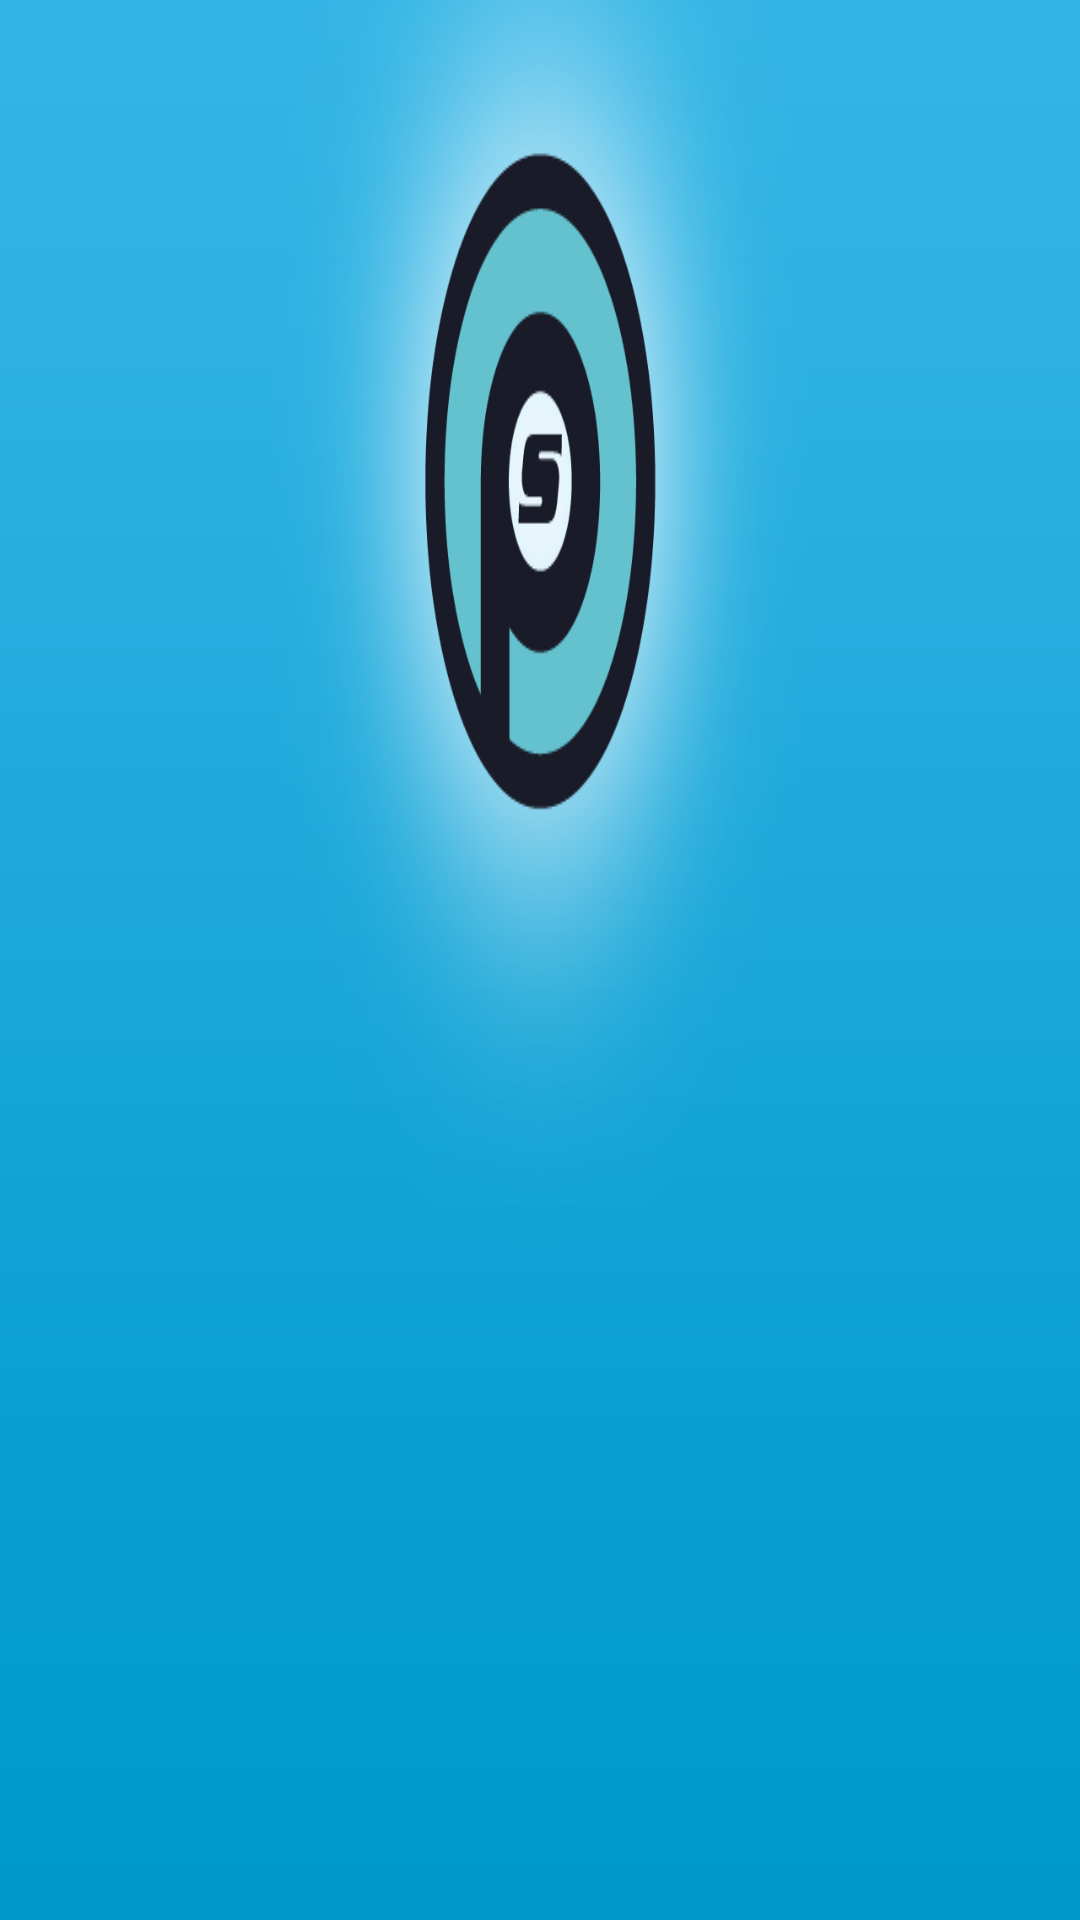

Layout XML and referenced resources for this Android screen:
<!-- AndroidManifest.xml: activity theme android:Theme.Holo.Light.NoActionBar.Fullscreen -->
<!-- res/layout/activity_splash_screen.xml -->
<RelativeLayout xmlns:android="http://schemas.android.com/apk/res/android"
    xmlns:tools="http://schemas.android.com/tools"
    android:layout_width="fill_parent"
    android:layout_height="fill_parent"
    android:background="@drawable/login_background"
    tools:context=".SplashScreenActivity" >

</RelativeLayout>
<!-- resources referenced by this layout -->
<resources>
  <!-- drawable login_background: png bitmap (drawable-hdpi, 80535 bytes) -->
</resources>
